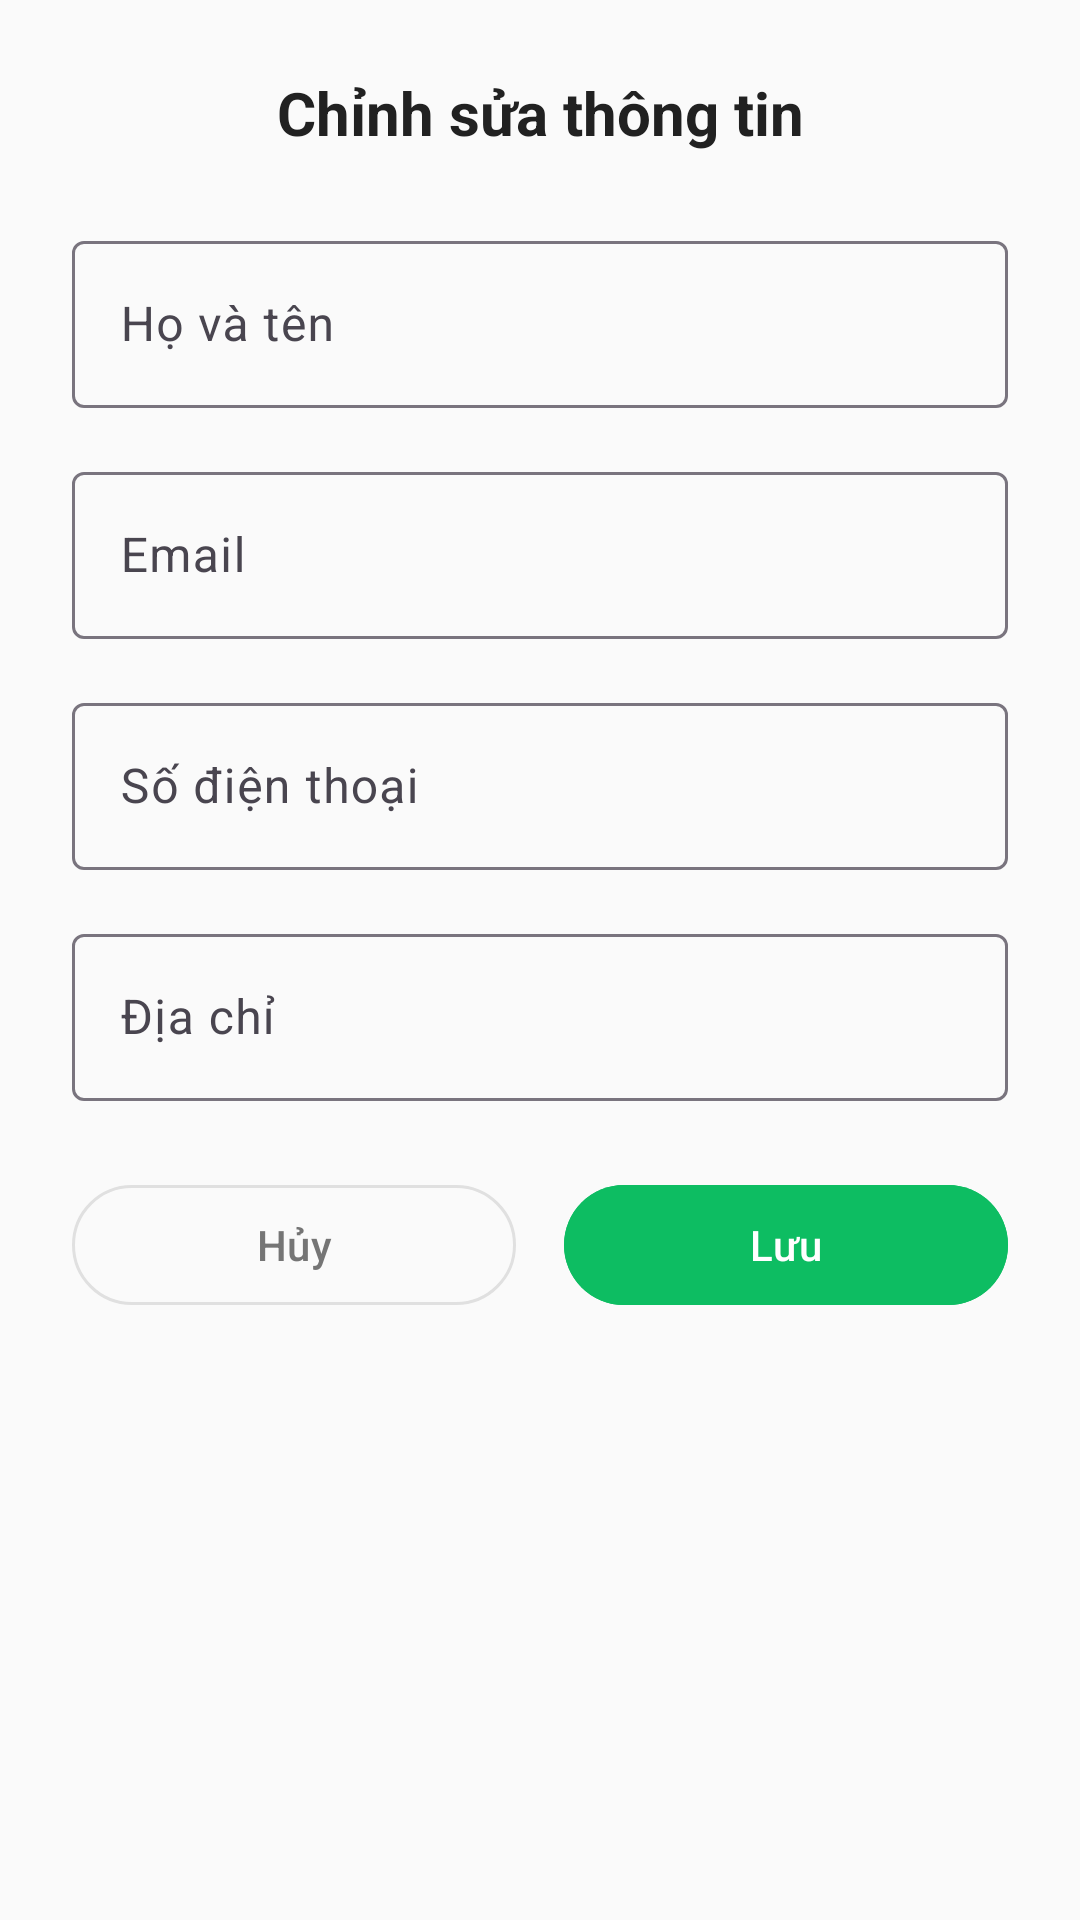

Here is an Android app screen rendered from its layout file. Give the layout XML and the strings, colors and styles it references.
<!-- AndroidManifest.xml: application theme Theme.ChillCup02UI -->
<!-- res/layout/dialog_edit_profile.xml -->
<?xml version="1.0" encoding="utf-8"?>
<androidx.constraintlayout.widget.ConstraintLayout xmlns:android="http://schemas.android.com/apk/res/android"
    xmlns:app="http://schemas.android.com/apk/res-auto"
    android:layout_width="match_parent"
    android:layout_height="wrap_content"
    android:padding="24dp"
    android:background="@color/background_light">

    <TextView
        android:id="@+id/tvTitle"
        android:layout_width="wrap_content"
        android:layout_height="wrap_content"
        android:text="Chỉnh sửa thông tin"
        android:textColor="@color/text_primary"
        android:textSize="20sp"
        android:textStyle="bold"
        app:layout_constraintEnd_toEndOf="parent"
        app:layout_constraintStart_toStartOf="parent"
        app:layout_constraintTop_toTopOf="parent" />

    <com.google.android.material.textfield.TextInputLayout
        android:id="@+id/tilFullname"
        android:layout_width="0dp"
        android:layout_height="wrap_content"
        android:layout_marginTop="24dp"
        android:hint="@string/fullname"
        app:layout_constraintEnd_toEndOf="parent"
        app:layout_constraintStart_toStartOf="parent"
        app:layout_constraintTop_toBottomOf="@id/tvTitle">

        <com.google.android.material.textfield.TextInputEditText
            android:id="@+id/etFullname"
            android:layout_width="match_parent"
            android:layout_height="wrap_content"
            android:inputType="textPersonName"
            android:maxLines="1" />
    </com.google.android.material.textfield.TextInputLayout>

    <com.google.android.material.textfield.TextInputLayout
        android:id="@+id/tilEmail"
        android:layout_width="0dp"
        android:layout_height="wrap_content"
        android:layout_marginTop="16dp"
        android:hint="@string/email"
        app:layout_constraintEnd_toEndOf="parent"
        app:layout_constraintStart_toStartOf="parent"
        app:layout_constraintTop_toBottomOf="@id/tilFullname">

        <com.google.android.material.textfield.TextInputEditText
            android:id="@+id/etEmail"
            android:layout_width="match_parent"
            android:layout_height="wrap_content"
            android:inputType="textEmailAddress"
            android:maxLines="1" />
    </com.google.android.material.textfield.TextInputLayout>

    <com.google.android.material.textfield.TextInputLayout
        android:id="@+id/tilPhone"
        android:layout_width="0dp"
        android:layout_height="wrap_content"
        android:layout_marginTop="16dp"
        android:hint="@string/phone"
        app:layout_constraintEnd_toEndOf="parent"
        app:layout_constraintStart_toStartOf="parent"
        app:layout_constraintTop_toBottomOf="@id/tilEmail">

        <com.google.android.material.textfield.TextInputEditText
            android:id="@+id/etPhone"
            android:layout_width="match_parent"
            android:layout_height="wrap_content"
            android:inputType="phone"
            android:maxLines="1" />
    </com.google.android.material.textfield.TextInputLayout>

    <com.google.android.material.textfield.TextInputLayout
        android:id="@+id/tilAddress"
        android:layout_width="0dp"
        android:layout_height="wrap_content"
        android:layout_marginTop="16dp"
        android:hint="@string/address"
        app:layout_constraintEnd_toEndOf="parent"
        app:layout_constraintStart_toStartOf="parent"
        app:layout_constraintTop_toBottomOf="@id/tilPhone">

        <com.google.android.material.textfield.TextInputEditText
            android:id="@+id/etAddress"
            android:layout_width="match_parent"
            android:layout_height="wrap_content"
            android:inputType="textPostalAddress"
            android:maxLines="3" />
    </com.google.android.material.textfield.TextInputLayout>

    <LinearLayout
        android:id="@+id/buttonContainer"
        android:layout_width="0dp"
        android:layout_height="wrap_content"
        android:layout_marginTop="24dp"
        android:orientation="horizontal"
        app:layout_constraintEnd_toEndOf="parent"
        app:layout_constraintStart_toStartOf="parent"
        app:layout_constraintTop_toBottomOf="@id/tilAddress">

        <com.google.android.material.button.MaterialButton
            android:id="@+id/btnCancel"
            android:layout_width="0dp"
            android:layout_height="wrap_content"
            android:layout_weight="1"
            android:layout_marginEnd="8dp"
            android:backgroundTint="@android:color/transparent"
            android:text="Hủy"
            android:textColor="@color/text_secondary"
            app:strokeColor="@color/divider"
            app:strokeWidth="1dp" />

        <com.google.android.material.button.MaterialButton
            android:id="@+id/btnSave"
            android:layout_width="0dp"
            android:layout_height="wrap_content"
            android:layout_weight="1"
            android:layout_marginStart="8dp"
            android:backgroundTint="@color/primary_green"
            android:text="Lưu"
            android:textColor="@color/white" />

    </LinearLayout>

</androidx.constraintlayout.widget.ConstraintLayout>
<!-- resources referenced by this layout -->
<resources>
  <color name="background_light">#FAFAFA</color>
  <color name="divider">#E0E0E0</color>
  <color name="primary_green">#FF0DBD62</color>
  <color name="text_primary">#212121</color>
  <color name="text_secondary">#757575</color>
  <color name="white">#FFFFFFFF</color>
  <string name="address">Địa chỉ</string>
  <string name="email">Email</string>
  <string name="fullname">Họ và tên</string>
  <string name="phone">Số điện thoại</string>
  <style name="Theme.ChillCup02UI" parent="Base.Theme.ChillCup02UI" />
  <style name="Base.Theme.ChillCup02UI" parent="Theme.Material3.DayNight.NoActionBar">
          <item name="colorPrimary">@color/green_brand</item>
          <item name="colorPrimaryVariant">@color/green_brand</item>
          <item name="colorOnPrimary">@color/white</item>
          <item name="colorSecondary">@color/green_brand</item>
          <item name="colorOnSecondary">@color/white</item>
          <item name="android:statusBarColor">@color/green_brand</item>
          <item name="android:windowLightStatusBar">false</item>
      </style>
</resources>
